Run: headless pygame with SDL's dummy video driver; simulated clock (each Clock.tick advances the game by its frame time, no real sleeping); random seed 0; keys injected as events and as key.get_pressed() state; no mouse input; restart key R tapped at the start of phases 3 and 4.
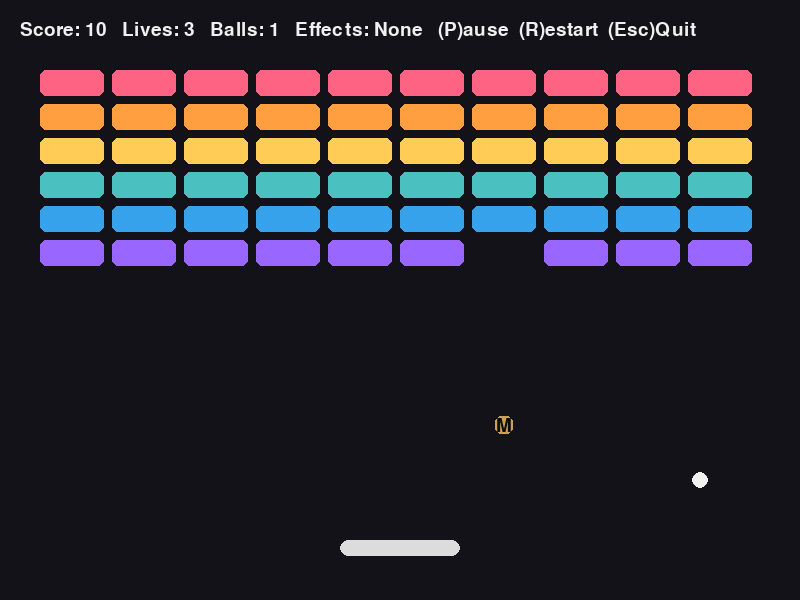
Frame 1 of 4 · flips 1–60 · no input
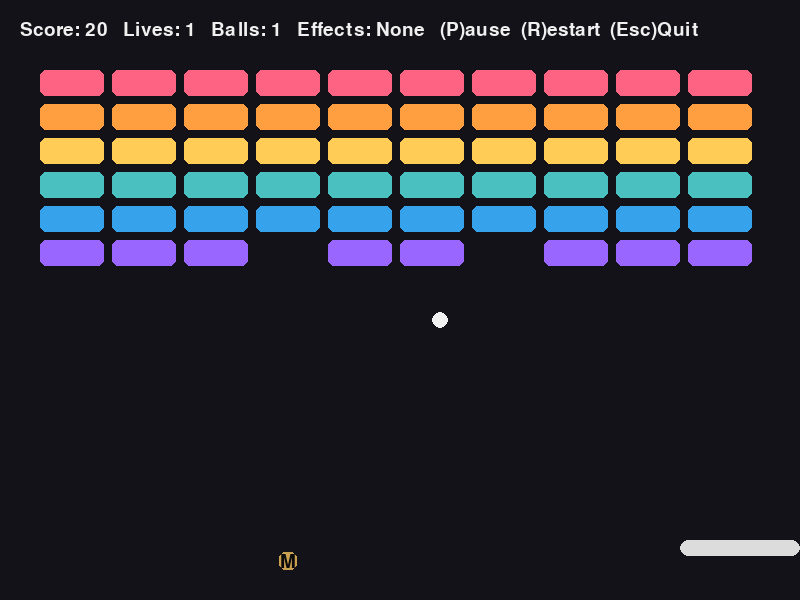
Frame 2 of 4 · flips 61–180 · tapped SPACE, RETURN · held RIGHT (→), D
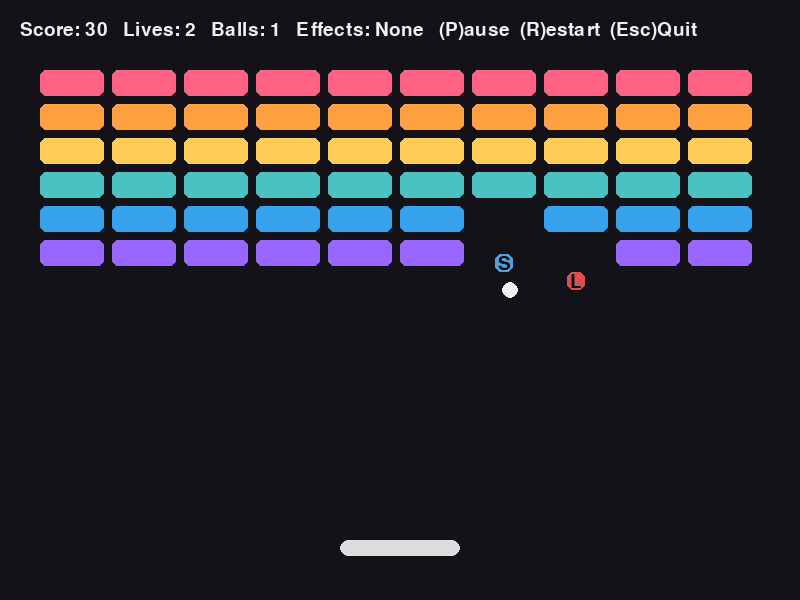
Frame 3 of 4 · flips 181–300 · tapped R · held DOWN (↓), S
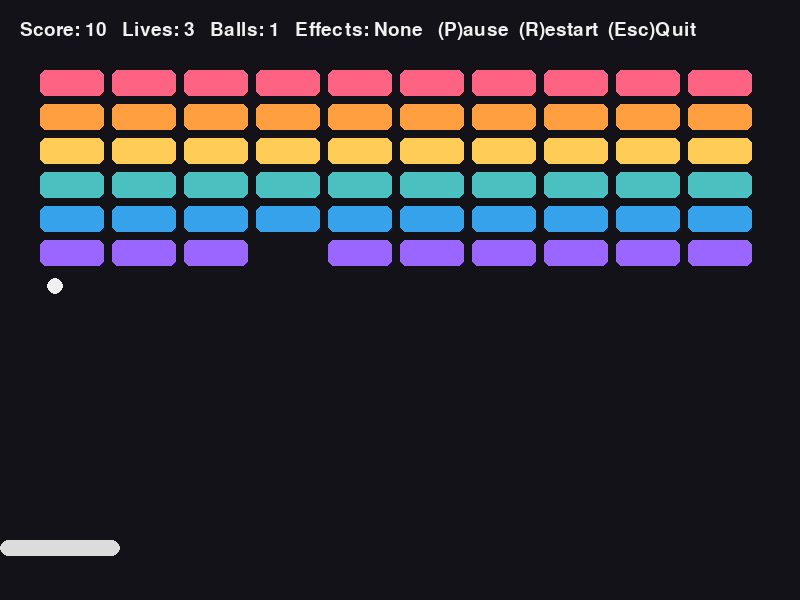
Frame 4 of 4 · flips 301–420 · tapped R · held LEFT (←), A, UP (↑), W

The pygame program that drew these frames:

import sys
import random
import pygame

# -----------------------------
# Config
# -----------------------------
WIDTH, HEIGHT = 800, 600
FPS = 60

BG_COLOR = (18, 18, 24)
TEXT_COLOR = (240, 240, 240)

PADDLE_W, PADDLE_H = 120, 16
PADDLE_SPEED = 8
PADDLE_WIDE_MULT = 1.6

BALL_RADIUS = 8
BALL_SPEED_X = 5
BALL_SPEED_Y = -5

BRICK_ROWS = 6
BRICK_COLS = 10
BRICK_GAP = 8
BRICK_TOP_OFFSET = 70
BRICK_SIDE_PADDING = 40
BRICK_H = 26

LIVES_START = 3

# Power-up settings
POWERUP_DROP_CHANCE = 0.9  # chance per brick destroyed
POWERUP_SIZE = 18
POWERUP_FALL_SPEED = 4
POWERUP_DURATION_MS = 8000   # for timed effects


def clamp(v, lo, hi):
    return max(lo, min(hi, v))


def make_bricks():
    bricks = []

    total_gap = BRICK_GAP * (BRICK_COLS - 1)
    usable_w = WIDTH - 2 * BRICK_SIDE_PADDING
    brick_w = (usable_w - total_gap) // BRICK_COLS

    row_colors = [
        (255, 99, 132),
        (255, 159, 64),
        (255, 205, 86),
        (75, 192, 192),
        (54, 162, 235),
        (153, 102, 255),
    ]

    for r in range(BRICK_ROWS):
        for c in range(BRICK_COLS):
            x = BRICK_SIDE_PADDING + c * (brick_w + BRICK_GAP)
            y = BRICK_TOP_OFFSET + r * (BRICK_H + BRICK_GAP)
            rect = pygame.Rect(x, y, brick_w, BRICK_H)

            hp = 1
            color = row_colors[r % len(row_colors)]

            bricks.append({"rect": rect, "hp": hp, "color": color})

    return bricks


def reset_ball(ball_pos, ball_vel):
    ball_pos.update(WIDTH // 2, HEIGHT // 2 + 60)
    vx = random.choice([-1, 1]) * BALL_SPEED_X
    vy = BALL_SPEED_Y
    ball_vel.update(vx, vy)


def circle_rect_collision(cx, cy, radius, rect):
    closest_x = clamp(cx, rect.left, rect.right)
    closest_y = clamp(cy, rect.top, rect.bottom)
    dx = cx - closest_x
    dy = cy - closest_y
    return (dx * dx + dy * dy) <= radius * radius


def reflect_ball_from_rect(ball_pos, ball_vel, radius, rect):
    cx, cy = ball_pos.x, ball_pos.y
    closest_x = clamp(cx, rect.left, rect.right)
    closest_y = clamp(cy, rect.top, rect.bottom)
    dx = cx - closest_x
    dy = cy - closest_y

    if dx == 0 and dy == 0:
        if abs(ball_vel.x) > abs(ball_vel.y):
            ball_vel.x *= -1
        else:
            ball_vel.y *= -1
        return

    if abs(dx) > abs(dy):
        ball_vel.x *= -1
    else:
        ball_vel.y *= -1


# -----------------------------
# Power-ups
# -----------------------------
# We'll represent power-ups as dicts:
# {"type": "WIDE"/"SLOW"/"LIFE"/"MULTI", "rect": Rect, "color": (r,g,b)}
POWERUP_TYPES = [
    ("WIDE",  (80, 200, 120)),
    ("SLOW",  (80, 160, 220)),
    ("LIFE",  (220, 80, 80)),
    ("MULTI", (200, 160, 80)),
]


def spawn_powerup(powerups, x, y):
    ptype, color = random.choice(POWERUP_TYPES)
    rect = pygame.Rect(x - POWERUP_SIZE // 2, y - POWERUP_SIZE // 2, POWERUP_SIZE, POWERUP_SIZE)
    powerups.append({"type": ptype, "rect": rect, "color": color})


def apply_powerup(ptype, *, paddle, balls, lives, active_effects):
    """
    Returns updated (lives). Mutates paddle/balls/active_effects in-place.
    active_effects: dict { "WIDE": end_time_ms, "SLOW": end_time_ms }
    """
    now = pygame.time.get_ticks()

    if ptype == "LIFE":
        lives += 1

    elif ptype == "WIDE":
        # Extend duration if already active
        active_effects["WIDE"] = now + POWERUP_DURATION_MS

    elif ptype == "SLOW":
        active_effects["SLOW"] = now + POWERUP_DURATION_MS

    elif ptype == "MULTI":
        # Add another ball with a slightly different direction
        if balls:
            base = balls[0]
            new_ball = {
                "pos": pygame.Vector2(base["pos"].x, base["pos"].y),
                "vel": pygame.Vector2(-base["vel"].x, base["vel"].y),
            }
            balls.append(new_ball)

    return lives


def update_active_effects(*, paddle, base_paddle_w, balls, active_effects):
    """
    Apply/expire timed effects based on current time.
    """
    now = pygame.time.get_ticks()

    # WIDE paddle
    if active_effects.get("WIDE", 0) > now:
        target_w = int(base_paddle_w * PADDLE_WIDE_MULT)
    else:
        target_w = base_paddle_w
        active_effects.pop("WIDE", None)

    # Keep paddle centered while changing width
    if paddle.width != target_w:
        cx = paddle.centerx
        paddle.width = target_w
        paddle.centerx = cx
        paddle.x = clamp(paddle.x, 0, WIDTH - paddle.width)

    # SLOW ball(s)
    slow_active = active_effects.get("SLOW", 0) > now
    if not slow_active:
        active_effects.pop("SLOW", None)

    # We *don't* permanently edit velocities here (that can cause drift over time).
    # Instead we scale movement when updating.
    return slow_active


def main():
    pygame.init()
    screen = pygame.display.set_mode((WIDTH, HEIGHT))
    pygame.display.set_caption("Brick Breaker (Pygame) + Power-ups")
    clock = pygame.time.Clock()
    font = pygame.font.SysFont(None, 28)
    big_font = pygame.font.SysFont(None, 56)

    # Paddle
    paddle = pygame.Rect(WIDTH // 2 - PADDLE_W // 2, HEIGHT - 60, PADDLE_W, PADDLE_H)
    base_paddle_w = PADDLE_W

    # Balls: list of dicts with float positions
    balls = [{"pos": pygame.Vector2(WIDTH // 2, HEIGHT // 2), "vel": pygame.Vector2(BALL_SPEED_X, BALL_SPEED_Y)}]
    reset_ball(balls[0]["pos"], balls[0]["vel"])

    # Game state
    bricks = make_bricks()
    powerups = []
    score = 0
    lives = LIVES_START
    paused = False
    game_over = False
    win = False

    # Active timed effects
    active_effects = {}  # "WIDE": end_time_ms, "SLOW": end_time_ms

    while True:
        clock.tick(FPS)

        # -----------------------------
        # Events
        # -----------------------------
        for event in pygame.event.get():
            if event.type == pygame.QUIT:
                pygame.quit()
                sys.exit()

            if event.type == pygame.KEYDOWN:
                if event.key == pygame.K_ESCAPE:
                    pygame.quit()
                    sys.exit()

                if event.key == pygame.K_p:
                    paused = not paused

                if event.key == pygame.K_r:
                    bricks = make_bricks()
                    powerups = []
                    score = 0
                    lives = LIVES_START
                    game_over = False
                    win = False
                    paused = False
                    active_effects.clear()

                    paddle.width = base_paddle_w
                    paddle.centerx = WIDTH // 2

                    balls = [{"pos": pygame.Vector2(WIDTH // 2, HEIGHT // 2), "vel": pygame.Vector2(0, 0)}]
                    reset_ball(balls[0]["pos"], balls[0]["vel"])

        keys = pygame.key.get_pressed()

        # -----------------------------
        # Update
        # -----------------------------
        if not paused and not game_over and not win:
            # Paddle movement
            move = 0
            if keys[pygame.K_LEFT] or keys[pygame.K_a]:
                move -= PADDLE_SPEED
            if keys[pygame.K_RIGHT] or keys[pygame.K_d]:
                move += PADDLE_SPEED

            paddle.x += move
            paddle.x = clamp(paddle.x, 0, WIDTH - paddle.width)

            # Apply/expire effects (returns whether slow is active)
            slow_active = update_active_effects(
                paddle=paddle,
                base_paddle_w=base_paddle_w,
                balls=balls,
                active_effects=active_effects,
            )

            # Ball movement scaling (slow effect)
            speed_scale = 0.55 if slow_active else 1.0

            # Update each ball
            balls_to_remove = []
            for bi, ball in enumerate(balls):
                pos = ball["pos"]
                vel = ball["vel"]

                pos += vel * speed_scale

                # Wall collisions
                if pos.x - BALL_RADIUS <= 0:
                    pos.x = BALL_RADIUS
                    vel.x *= -1
                if pos.x + BALL_RADIUS >= WIDTH:
                    pos.x = WIDTH - BALL_RADIUS
                    vel.x *= -1
                if pos.y - BALL_RADIUS <= 0:
                    pos.y = BALL_RADIUS
                    vel.y *= -1

                # Bottom: remove ball (or lose life if it was last ball)
                if pos.y - BALL_RADIUS > HEIGHT:
                    balls_to_remove.append(bi)
                    continue

                # Paddle collision
                if circle_rect_collision(pos.x, pos.y, BALL_RADIUS, paddle) and vel.y > 0:
                    vel.y *= -1
                    hit_pos = (pos.x - paddle.centerx) / (paddle.width / 2)
                    vel.x = hit_pos * 7
                    pos.y = paddle.top - BALL_RADIUS - 1

                # Brick collision (only one per ball per frame)
                hit_index = None
                for i, b in enumerate(bricks):
                    if circle_rect_collision(pos.x, pos.y, BALL_RADIUS, b["rect"]):
                        hit_index = i
                        break

                if hit_index is not None:
                    b = bricks[hit_index]
                    reflect_ball_from_rect(pos, vel, BALL_RADIUS, b["rect"])

                    b["hp"] -= 1
                    score += 10

                    if b["hp"] <= 0:
                        # Chance to spawn a power-up where the brick was
                        if random.random() < POWERUP_DROP_CHANCE:
                            spawn_powerup(powerups, b["rect"].centerx, b["rect"].centery)

                        bricks.pop(hit_index)

                    if not bricks:
                        win = True

            # Remove fallen balls
            for index in reversed(balls_to_remove):
                balls.pop(index)

            # If no balls left: lose life and respawn one ball
            if not balls and not win and not game_over:
                lives -= 1
                if lives <= 0:
                    game_over = True
                else:
                    balls = [{"pos": pygame.Vector2(WIDTH // 2, HEIGHT // 2), "vel": pygame.Vector2(0, 0)}]
                    reset_ball(balls[0]["pos"], balls[0]["vel"])

            # Update power-ups falling + pickup
            powerups_to_remove = []
            for pi, p in enumerate(powerups):
                p["rect"].y += POWERUP_FALL_SPEED

                # Off screen
                if p["rect"].top > HEIGHT:
                    powerups_to_remove.append(pi)
                    continue

                # Collected by paddle
                if p["rect"].colliderect(paddle):
                    lives = apply_powerup(
                        p["type"],
                        paddle=paddle,
                        balls=balls,
                        lives=lives,
                        active_effects=active_effects,
                    )
                    powerups_to_remove.append(pi)

            for index in reversed(powerups_to_remove):
                powerups.pop(index)

        # -----------------------------
        # Draw
        # -----------------------------
        screen.fill(BG_COLOR)

        # Bricks
        for b in bricks:
            pygame.draw.rect(screen, b["color"], b["rect"], border_radius=6)

        # Paddle
        pygame.draw.rect(screen, (220, 220, 220), paddle, border_radius=8)

        # Balls
        for ball in balls:
            pygame.draw.circle(
                screen,
                (240, 240, 240),
                (int(ball["pos"].x), int(ball["pos"].y)),
                BALL_RADIUS,
            )

        # Power-ups (simple colored squares with letter)
        for p in powerups:
            pygame.draw.rect(screen, p["color"], p["rect"], border_radius=6)
            letter = p["type"][0]  # W/S/L/M
            t = font.render(letter, True, (10, 10, 10))
            screen.blit(t, (p["rect"].centerx - t.get_width() // 2, p["rect"].centery - t.get_height() // 2))

        # HUD
        effects_txt = []
        now = pygame.time.get_ticks()
        if active_effects.get("WIDE", 0) > now:
            effects_txt.append("WIDE")
        if active_effects.get("SLOW", 0) > now:
            effects_txt.append("SLOW")

        hud = font.render(
            f"Score: {score}   Lives: {lives}   Balls: {len(balls)}   Effects: {', '.join(effects_txt) or 'None'}   (P)ause  (R)estart  (Esc)Quit",
            True,
            TEXT_COLOR,
        )
        screen.blit(hud, (20, 20))

        if paused and not game_over and not win:
            t = big_font.render("PAUSED", True, TEXT_COLOR)
            screen.blit(t, (WIDTH // 2 - t.get_width() // 2, HEIGHT // 2 - 60))

        if game_over:
            t = big_font.render("GAME OVER", True, TEXT_COLOR)
            screen.blit(t, (WIDTH // 2 - t.get_width() // 2, HEIGHT // 2 - 80))
            s = font.render("Press R to restart", True, TEXT_COLOR)
            screen.blit(s, (WIDTH // 2 - s.get_width() // 2, HEIGHT // 2 - 20))

        if win:
            t = big_font.render("YOU WIN!", True, TEXT_COLOR)
            screen.blit(t, (WIDTH // 2 - t.get_width() // 2, HEIGHT // 2 - 80))
            s = font.render("Press R to play again", True, TEXT_COLOR)
            screen.blit(s, (WIDTH // 2 - s.get_width() // 2, HEIGHT // 2 - 20))

        pygame.display.flip()


if __name__ == "__main__":
    main()
